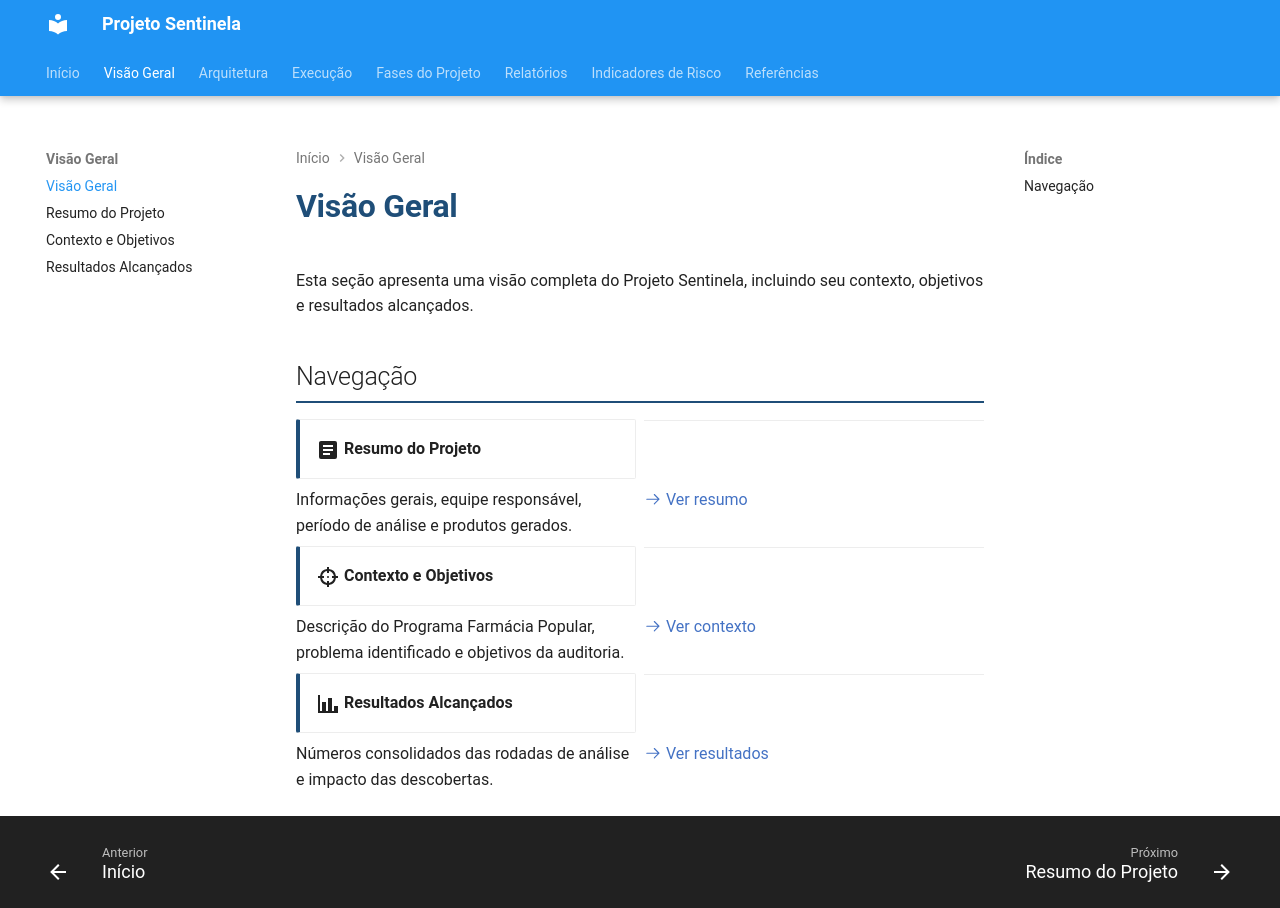

repository: cgu-sc/sentinela · page: guia/index.html · generator: mkdocs

# Visão Geral

Esta seção apresenta uma visão completa do Projeto Sentinela, incluindo seu contexto, objetivos e resultados alcançados.

## Navegação

<div class="grid cards" markdown>

- :material-text-box:{ .lg .middle } **Resumo do Projeto**

  ***

  Informações gerais, equipe responsável, período de análise e produtos gerados.

  [:octicons-arrow-right-24: Ver resumo](resumo.md)

- :material-target:{ .lg .middle } **Contexto e Objetivos**

  ***

  Descrição do Programa Farmácia Popular, problema identificado e objetivos da auditoria.

  [:octicons-arrow-right-24: Ver contexto](contexto.md)

- :material-chart-bar:{ .lg .middle } **Resultados Alcançados**

  ***

  Números consolidados das rodadas de análise e impacto das descobertas.

  [:octicons-arrow-right-24: Ver resultados](resultados.md)

</div>
